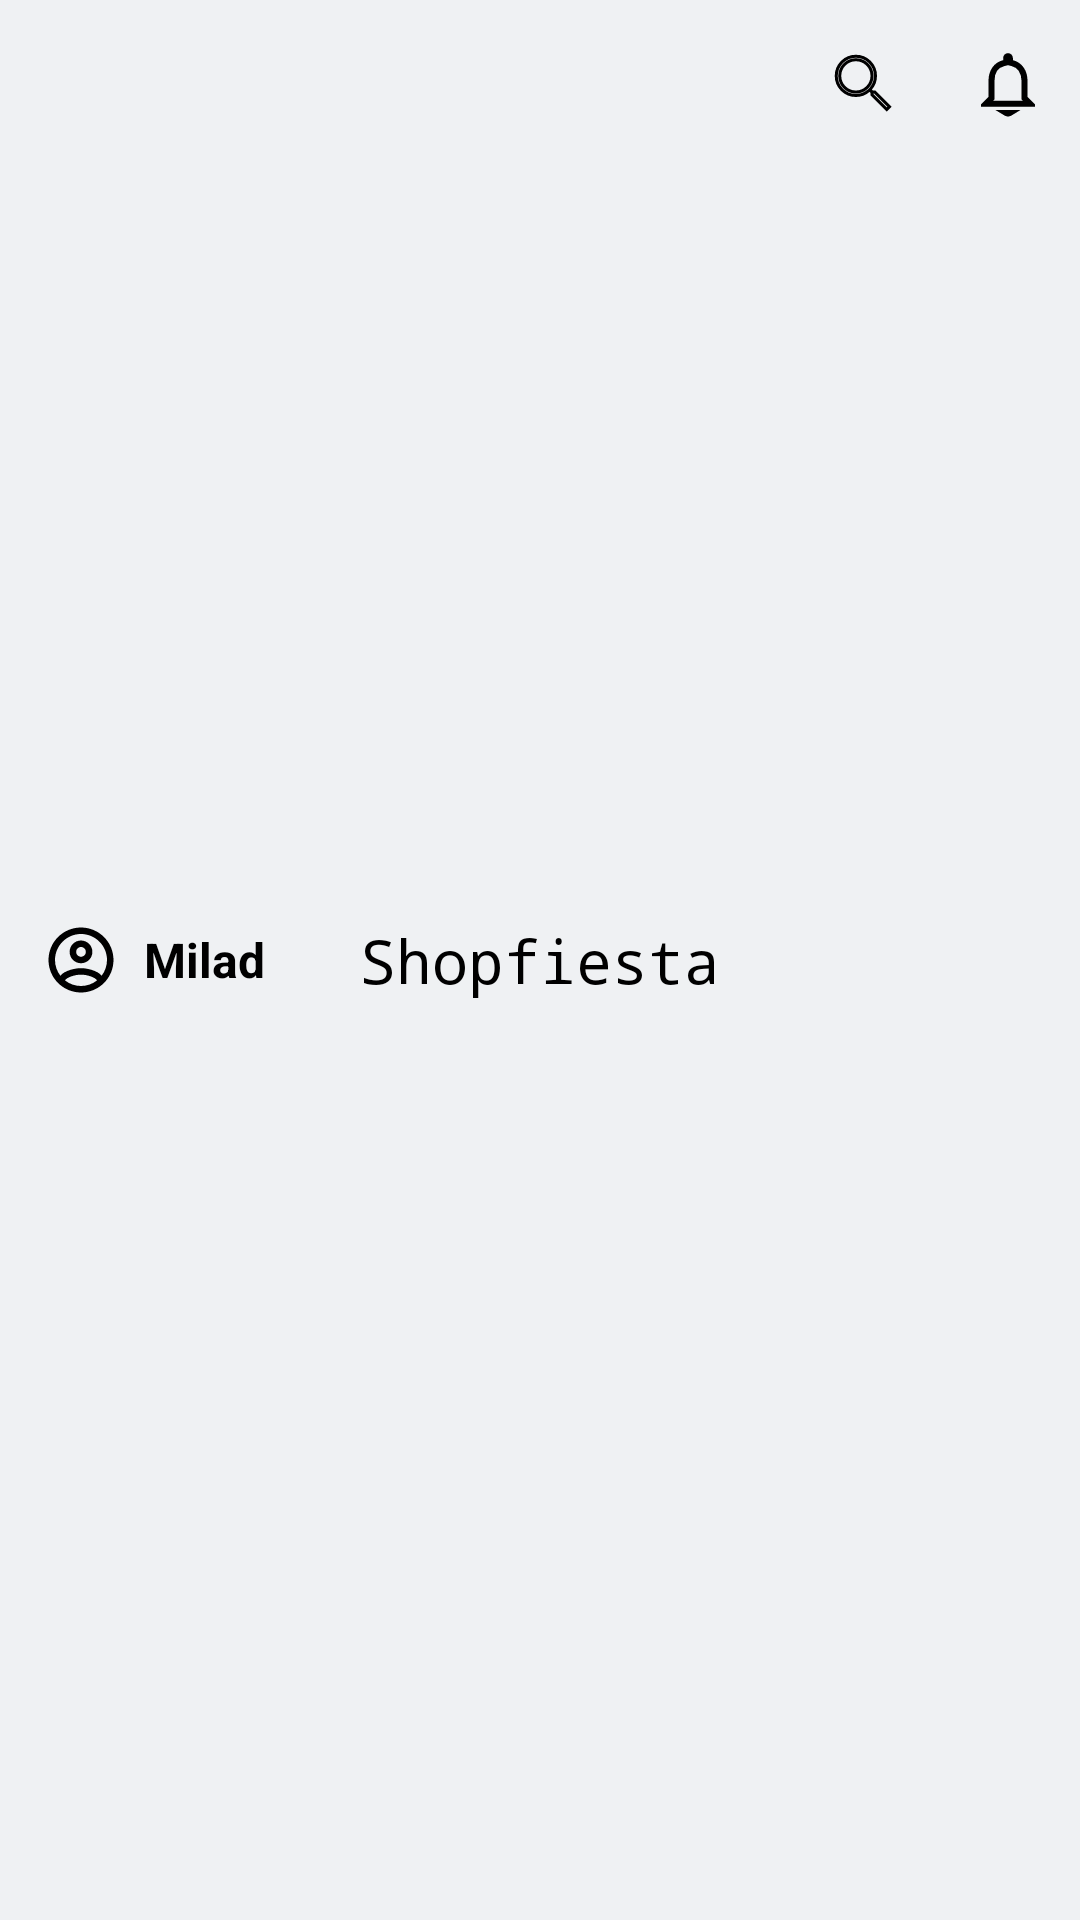

Android layout source for this screen:
<!-- AndroidManifest.xml: fallback theme Theme.MaterialComponents.DayNight.NoActionBar -->
<!-- res/layout/layout_with_toolbar.xml -->
<?xml version="1.0" encoding="utf-8"?>


<layout xmlns:android="http://schemas.android.com/apk/res/android"
    xmlns:app="http://schemas.android.com/apk/res-auto"
    xmlns:tools="http://schemas.android.com/tools">
    <data>
        <variable
            name="secondaryViewModel"
            type="com.example.ecommerceapp.ui.main.home.HomeViewModel" />
    </data>

    <com.google.android.material.appbar.AppBarLayout
        android:layout_width="match_parent"
        android:layout_height="?attr/actionBarSize"
        app:elevation="0dp">

        <androidx.constraintlayout.widget.ConstraintLayout
            android:layout_width="match_parent"
            android:layout_height="match_parent"
            android:gravity="center_vertical"
            android:orientation="horizontal">

            <androidx.appcompat.widget.Toolbar
                android:id="@+id/toolbar"
                android:layout_width="0dp"
                android:layout_height="0dp"
                android:layout_gravity="top"
                android:background="@color/primaryColor"
                android:theme="@style/Toolbar"
                app:contentInsetStart="0dp"
                app:layout_constraintBottom_toBottomOf="parent"
                app:layout_constraintEnd_toEndOf="parent"
                app:layout_constraintStart_toStartOf="parent"
                app:layout_constraintTop_toTopOf="parent"
                app:menu="@menu/overflow_menu" />

            <LinearLayout
                android:id="@+id/userProfileLayout"
                android:clickable="true"
                android:layout_width="wrap_content"
                android:layout_height="wrap_content"
                android:layout_marginStart="16dp"
                android:onClick="@{()-> secondaryViewModel.goToUserProfile()}"
                app:layout_constraintBottom_toBottomOf="parent"
                app:layout_constraintStart_toStartOf="parent"
                app:layout_constraintTop_toTopOf="parent"

                android:focusable="true">

                <ImageButton
                    android:id="@+id/imageButton3"
                    android:layout_width="wrap_content"
                    android:layout_height="wrap_content"
                    android:background="@drawable/ic_vector" />

                <TextView
                    android:id="@+id/userName"
                    android:layout_width="wrap_content"
                    android:layout_height="wrap_content"
                    android:layout_marginStart="10dp"
                    android:gravity="center_vertical"
                    android:text="Milad"
                    android:textColor="@color/primaryTextColor"
                    android:textSize="16sp"
                    android:textStyle="bold"
                    app:layout_constraintEnd_toEndOf="@+id/toolbar"
                    app:layout_constraintHorizontal_bias="0.0"
                    app:layout_constraintStart_toEndOf="@+id/imageButton3"
                    app:layout_constraintTop_toTopOf="@+id/imageButton3" />

            </LinearLayout>

            <TextView
                android:id="@+id/textView4"
                android:layout_width="wrap_content"
                android:layout_height="wrap_content"
                android:layout_gravity="center_vertical"
                android:fontFamily="monospace"
                android:text="Shopfiesta"
                android:textColor="@color/primaryTextColor"
                android:textSize="20sp"
                app:layout_constraintBottom_toBottomOf="parent"
                app:layout_constraintEnd_toEndOf="parent"
                app:layout_constraintStart_toStartOf="parent"
                app:layout_constraintTop_toTopOf="parent" />


        </androidx.constraintlayout.widget.ConstraintLayout>


    </com.google.android.material.appbar.AppBarLayout>


</layout>
<!-- resources referenced by this layout -->
<resources>
  <color name="primaryColor">#eff1f3</color>
  <color name="primaryTextColor">#000000</color>
  <!-- drawable ic_vector (drawable) -->
  <vector xmlns:android="http://schemas.android.com/apk/res/android"
      android:width="22dp"
      android:height="22dp"
      android:viewportWidth="22"
      android:viewportHeight="22">
    <path
        android:pathData="M11,0.1666C5.02,0.1666 0.1667,5.02 0.1667,11C0.1667,16.98 5.02,21.8333 11,21.8333C16.98,21.8333 21.8333,16.98 21.8333,11C21.8333,5.02 16.98,0.1666 11,0.1666ZM5.6592,17.8033C6.125,16.8283 8.9633,15.875 11,15.875C13.0367,15.875 15.8858,16.8283 16.3408,17.8033C14.8675,18.9733 13.015,19.6666 11,19.6666C8.985,19.6666 7.1325,18.9733 5.6592,17.8033ZM17.89,16.2325C16.3408,14.3475 12.5817,13.7083 11,13.7083C9.4183,13.7083 5.6592,14.3475 4.11,16.2325C3.005,14.7808 2.3333,12.9716 2.3333,11C2.3333,6.2225 6.2225,2.3333 11,2.3333C15.7775,2.3333 19.6667,6.2225 19.6667,11C19.6667,12.9716 18.995,14.7808 17.89,16.2325ZM11,4.5C8.8983,4.5 7.2083,6.19 7.2083,8.2916C7.2083,10.3933 8.8983,12.0833 11,12.0833C13.1017,12.0833 14.7917,10.3933 14.7917,8.2916C14.7917,6.19 13.1017,4.5 11,4.5ZM11,9.9166C10.1008,9.9166 9.375,9.1908 9.375,8.2916C9.375,7.3925 10.1008,6.6666 11,6.6666C11.8992,6.6666 12.625,7.3925 12.625,8.2916C12.625,9.1908 11.8992,9.9166 11,9.9166Z"
        android:fillColor="#000000"/>
  </vector>
  <style name="Toolbar" parent="ThemeOverlay.AppCompat.Light">
          <item name="background">@color/primaryColor</item>
      </style>
</resources>
